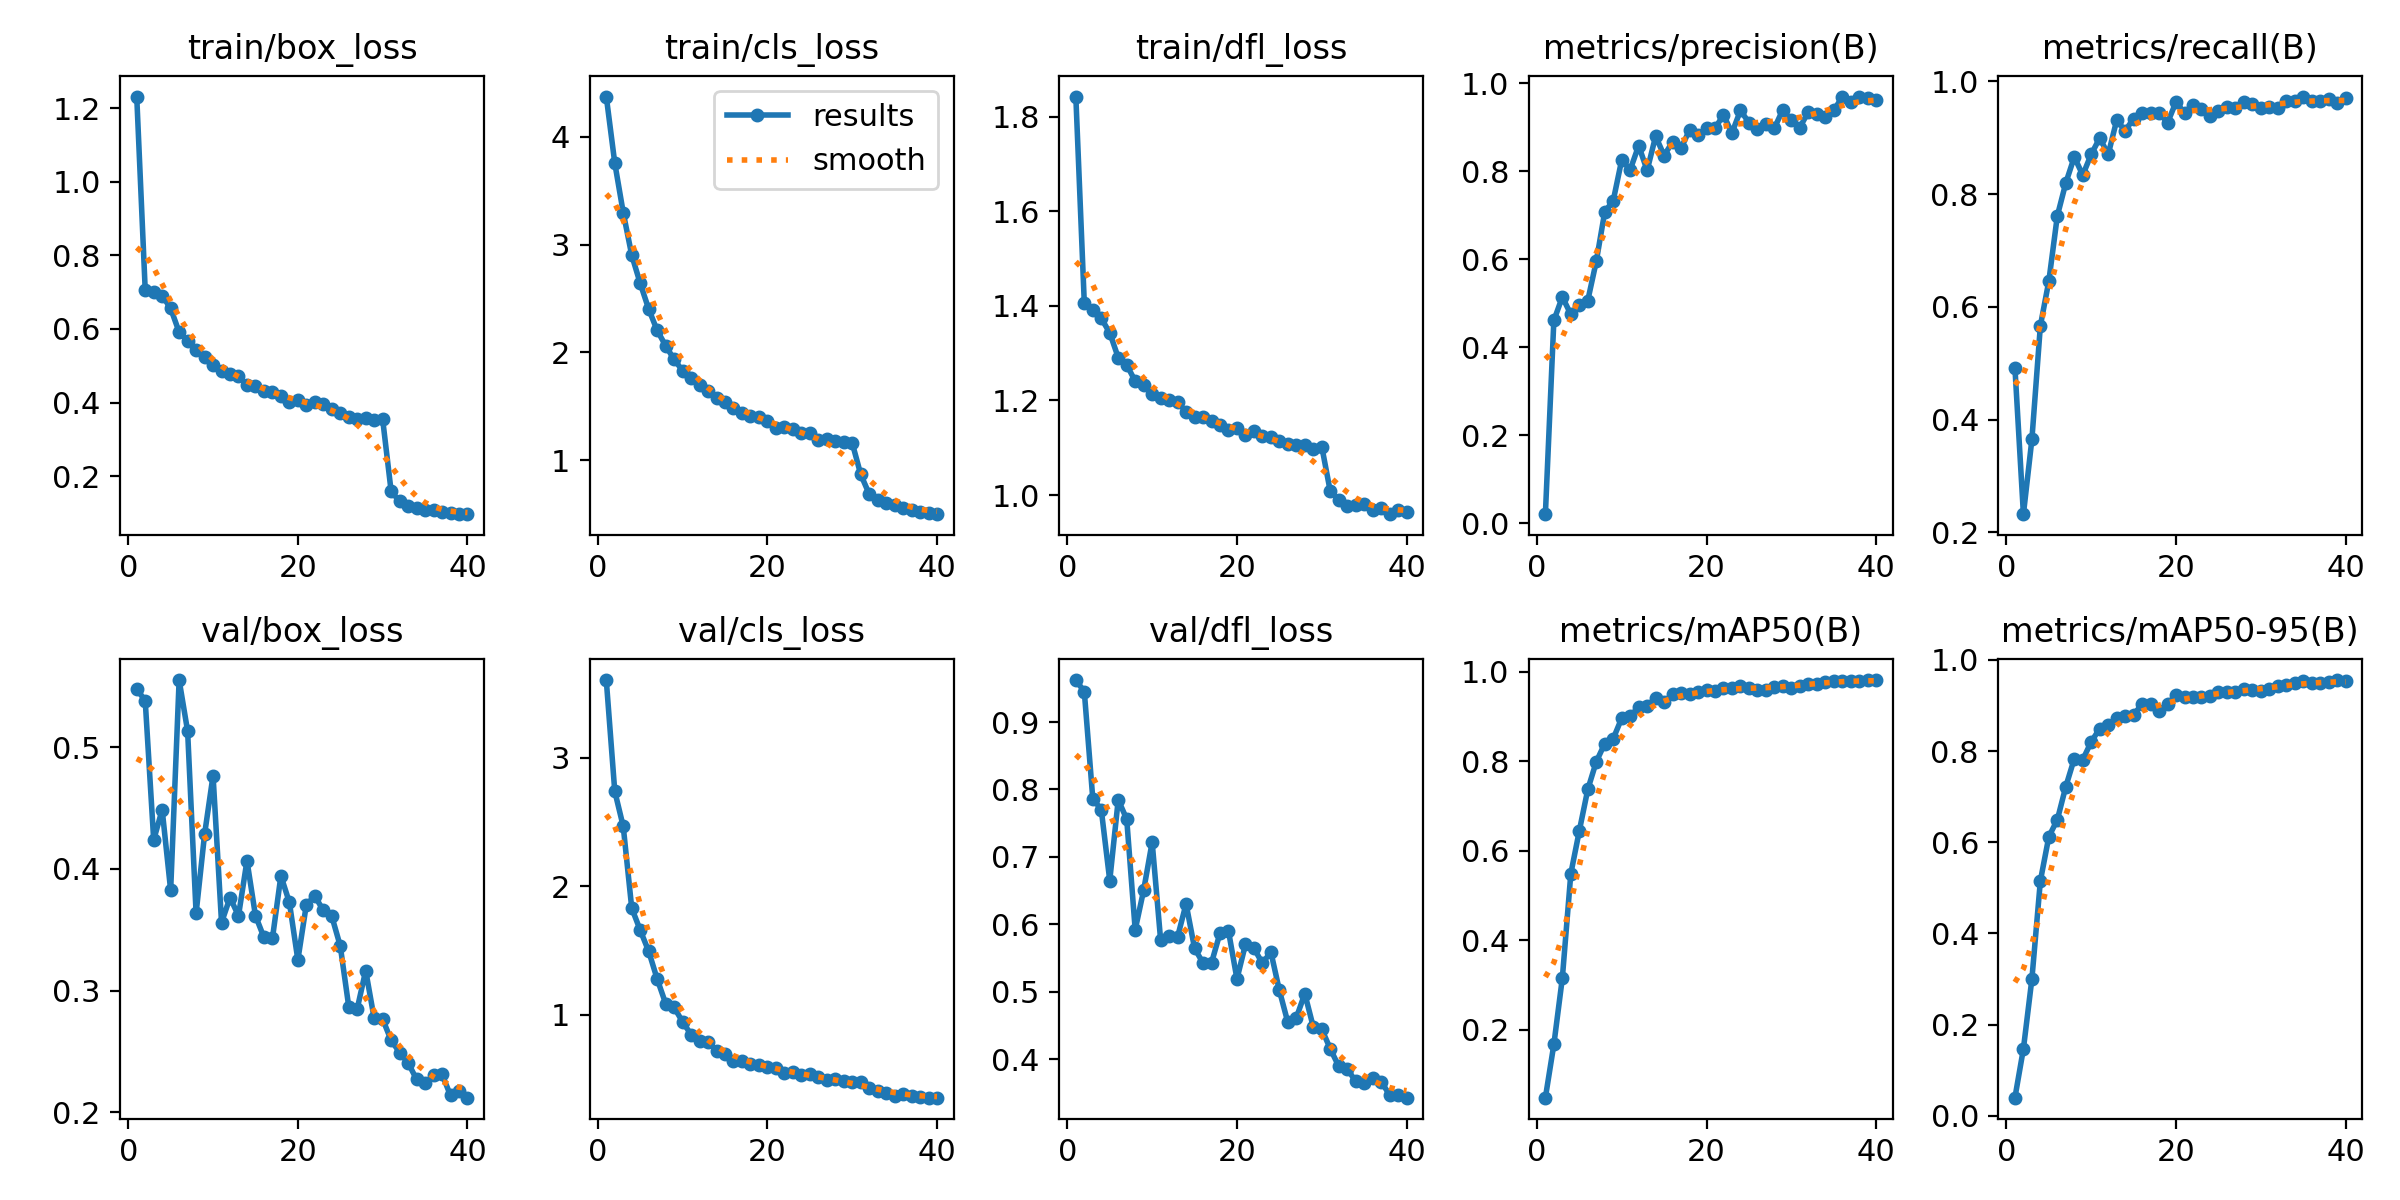

Data behind this chart, as committed beside it:
epoch, time, train/box_loss, train/cls_loss, train/dfl_loss, metrics/precision(B), metrics/recall(B), metrics/mAP50(B), metrics/mAP50-95(B), val/box_loss, val/cls_loss, val/dfl_loss, lr/pg0, lr/pg1, lr/pg2
1, 13, 1.231, 4.373, 1.842, 0.02085, 0.4919, 0.0486, 0.03991, 0.5479, 3.604, 0.9622, 8.25688e-05, 8.25688e-05, 8.25688e-05
2, 24.32, 0.7056, 3.757, 1.405, 0.4611, 0.2324, 0.1676, 0.147, 0.5384, 2.739, 0.9449, 0.0001618, 0.0001618, 0.0001618
3, 35.49, 0.6998, 3.296, 1.392, 0.5144, 0.365, 0.3159, 0.3002, 0.4239, 2.465, 0.7862, 0.0002369, 0.0002369, 0.0002369
4, 46.61, 0.6904, 2.902, 1.373, 0.475, 0.5664, 0.5492, 0.5153, 0.4487, 1.831, 0.7702, 0.0002314, 0.0002314, 0.0002314
5, 57.71, 0.656, 2.641, 1.343, 0.4958, 0.6458, 0.6447, 0.6123, 0.3825, 1.659, 0.6651, 0.0002252, 0.0002252, 0.0002252
6, 68.87, 0.5915, 2.402, 1.29, 0.5064, 0.7612, 0.7373, 0.6493, 0.5553, 1.495, 0.7847, 0.0002191, 0.0002191, 0.0002191
7, 80.26, 0.5679, 2.203, 1.275, 0.5951, 0.8197, 0.7992, 0.7221, 0.5133, 1.279, 0.756, 0.0002129, 0.0002129, 0.0002129
8, 91.47, 0.5423, 2.062, 1.241, 0.7078, 0.8657, 0.8397, 0.7833, 0.3635, 1.088, 0.5921, 0.0002067, 0.0002067, 0.0002067
9, 102.9, 0.5233, 1.934, 1.233, 0.7332, 0.8336, 0.8507, 0.7809, 0.4284, 1.058, 0.6509, 0.0002005, 0.0002005, 0.0002005
10, 114.5, 0.5035, 1.83, 1.213, 0.8258, 0.8706, 0.8966, 0.8206, 0.4768, 0.9459, 0.7221, 0.0001943, 0.0001943, 0.0001943
11, 125.9, 0.4849, 1.759, 1.206, 0.8034, 0.8993, 0.9009, 0.8491, 0.3559, 0.8466, 0.5767, 0.0001881, 0.0001881, 0.0001881
12, 137.4, 0.4771, 1.696, 1.201, 0.8582, 0.8702, 0.9218, 0.8565, 0.3765, 0.7948, 0.5828, 0.0001819, 0.0001819, 0.0001819
13, 148.8, 0.4727, 1.643, 1.197, 0.8021, 0.9309, 0.9237, 0.8735, 0.3615, 0.7885, 0.5817, 0.0001757, 0.0001757, 0.0001757
14, 160.2, 0.4482, 1.577, 1.176, 0.8797, 0.9122, 0.9421, 0.876, 0.4068, 0.7218, 0.6305, 0.0001696, 0.0001696, 0.0001696
15, 171.6, 0.4453, 1.537, 1.166, 0.8359, 0.9339, 0.9323, 0.8795, 0.3616, 0.693, 0.5648, 0.0001634, 0.0001634, 0.0001634
16, 183, 0.4323, 1.483, 1.165, 0.8668, 0.9444, 0.9513, 0.9033, 0.3437, 0.6425, 0.5428, 0.0001572, 0.0001572, 0.0001572
17, 194.5, 0.4282, 1.436, 1.157, 0.8524, 0.9445, 0.9529, 0.9042, 0.3428, 0.6373, 0.5432, 0.000151, 0.000151, 0.000151
18, 205.9, 0.4192, 1.409, 1.148, 0.8939, 0.9439, 0.9514, 0.8885, 0.3943, 0.6152, 0.5873, 0.0001448, 0.0001448, 0.0001448
19, 217.4, 0.4021, 1.396, 1.138, 0.8826, 0.9263, 0.9552, 0.9035, 0.3725, 0.613, 0.5904, 0.0001386, 0.0001386, 0.0001386
20, 228.9, 0.4059, 1.363, 1.142, 0.8974, 0.9635, 0.9585, 0.922, 0.3251, 0.5967, 0.5193, 0.0001324, 0.0001324, 0.0001324
21, 240.4, 0.3925, 1.3, 1.126, 0.8975, 0.9434, 0.9566, 0.9188, 0.3706, 0.5896, 0.5704, 0.0001263, 0.0001263, 0.0001263
22, 252.1, 0.4029, 1.309, 1.135, 0.9283, 0.957, 0.9643, 0.9187, 0.3779, 0.5498, 0.5647, 0.0001201, 0.0001201, 0.0001201
23, 263.8, 0.3952, 1.288, 1.124, 0.887, 0.9502, 0.9641, 0.9188, 0.3658, 0.5585, 0.5426, 0.0001139, 0.0001139, 0.0001139
24, 275.4, 0.3832, 1.248, 1.122, 0.9382, 0.9375, 0.968, 0.9214, 0.3611, 0.5306, 0.5592, 0.0001077, 0.0001077, 0.0001077
25, 287.2, 0.3731, 1.25, 1.115, 0.9109, 0.9468, 0.9636, 0.9296, 0.3367, 0.5372, 0.5024, 0.0001015, 0.0001015, 0.0001015
26, 298.9, 0.362, 1.187, 1.107, 0.8956, 0.9545, 0.9605, 0.9303, 0.2868, 0.518, 0.4548, 9.53125e-05, 9.53125e-05, 9.53125e-05
27, 310.7, 0.3568, 1.196, 1.107, 0.9083, 0.9519, 0.9597, 0.9299, 0.285, 0.4904, 0.4618, 8.9125e-05, 8.9125e-05, 8.9125e-05
28, 322.3, 0.357, 1.176, 1.105, 0.8981, 0.9626, 0.9665, 0.9355, 0.3164, 0.5043, 0.4975, 8.29375e-05, 8.29375e-05, 8.29375e-05
29, 333.8, 0.353, 1.166, 1.098, 0.9398, 0.9592, 0.9687, 0.9349, 0.277, 0.485, 0.4481, 7.675e-05, 7.675e-05, 7.675e-05
30, 345.4, 0.3546, 1.16, 1.103, 0.9158, 0.9525, 0.9647, 0.9313, 0.2765, 0.4765, 0.4448, 7.05625e-05, 7.05625e-05, 7.05625e-05
31, 357.7, 0.159, 0.8686, 1.008, 0.8994, 0.9541, 0.9676, 0.9354, 0.259, 0.4767, 0.4159, 6.4375e-05, 6.4375e-05, 6.4375e-05
32, 369.3, 0.1317, 0.6863, 0.9904, 0.9347, 0.9528, 0.9737, 0.9422, 0.249, 0.4288, 0.3899, 5.81875e-05, 5.81875e-05, 5.81875e-05
33, 380.8, 0.1184, 0.6328, 0.9775, 0.9303, 0.9651, 0.9736, 0.9441, 0.2404, 0.4116, 0.3861, 5.2e-05, 5.2e-05, 5.2e-05
34, 392.3, 0.1148, 0.6068, 0.9787, 0.9243, 0.9651, 0.9785, 0.949, 0.227, 0.394, 0.3676, 4.58125e-05, 4.58125e-05, 4.58125e-05
35, 403.8, 0.1086, 0.5827, 0.9804, 0.9383, 0.9728, 0.9806, 0.9533, 0.2242, 0.3698, 0.365, 3.9625e-05, 3.9625e-05, 3.9625e-05
36, 415.2, 0.1094, 0.554, 0.9682, 0.9686, 0.9644, 0.9796, 0.9491, 0.2302, 0.3843, 0.3727, 3.34375e-05, 3.34375e-05, 3.34375e-05
37, 426.8, 0.102, 0.5383, 0.9736, 0.9585, 0.9644, 0.9791, 0.9485, 0.2311, 0.3725, 0.3671, 2.725e-05, 2.725e-05, 2.725e-05
38, 438.3, 0.1, 0.5172, 0.9595, 0.9698, 0.9677, 0.9795, 0.9509, 0.2137, 0.3581, 0.3476, 2.10625e-05, 2.10625e-05, 2.10625e-05
39, 449.7, 0.09707, 0.5133, 0.9688, 0.9656, 0.961, 0.9818, 0.9557, 0.2175, 0.3566, 0.3478, 1.4875e-05, 1.4875e-05, 1.4875e-05
40, 461.3, 0.09818, 0.4989, 0.9641, 0.9621, 0.9695, 0.981, 0.9525, 0.2119, 0.3559, 0.3434, 8.6875e-06, 8.6875e-06, 8.6875e-06
